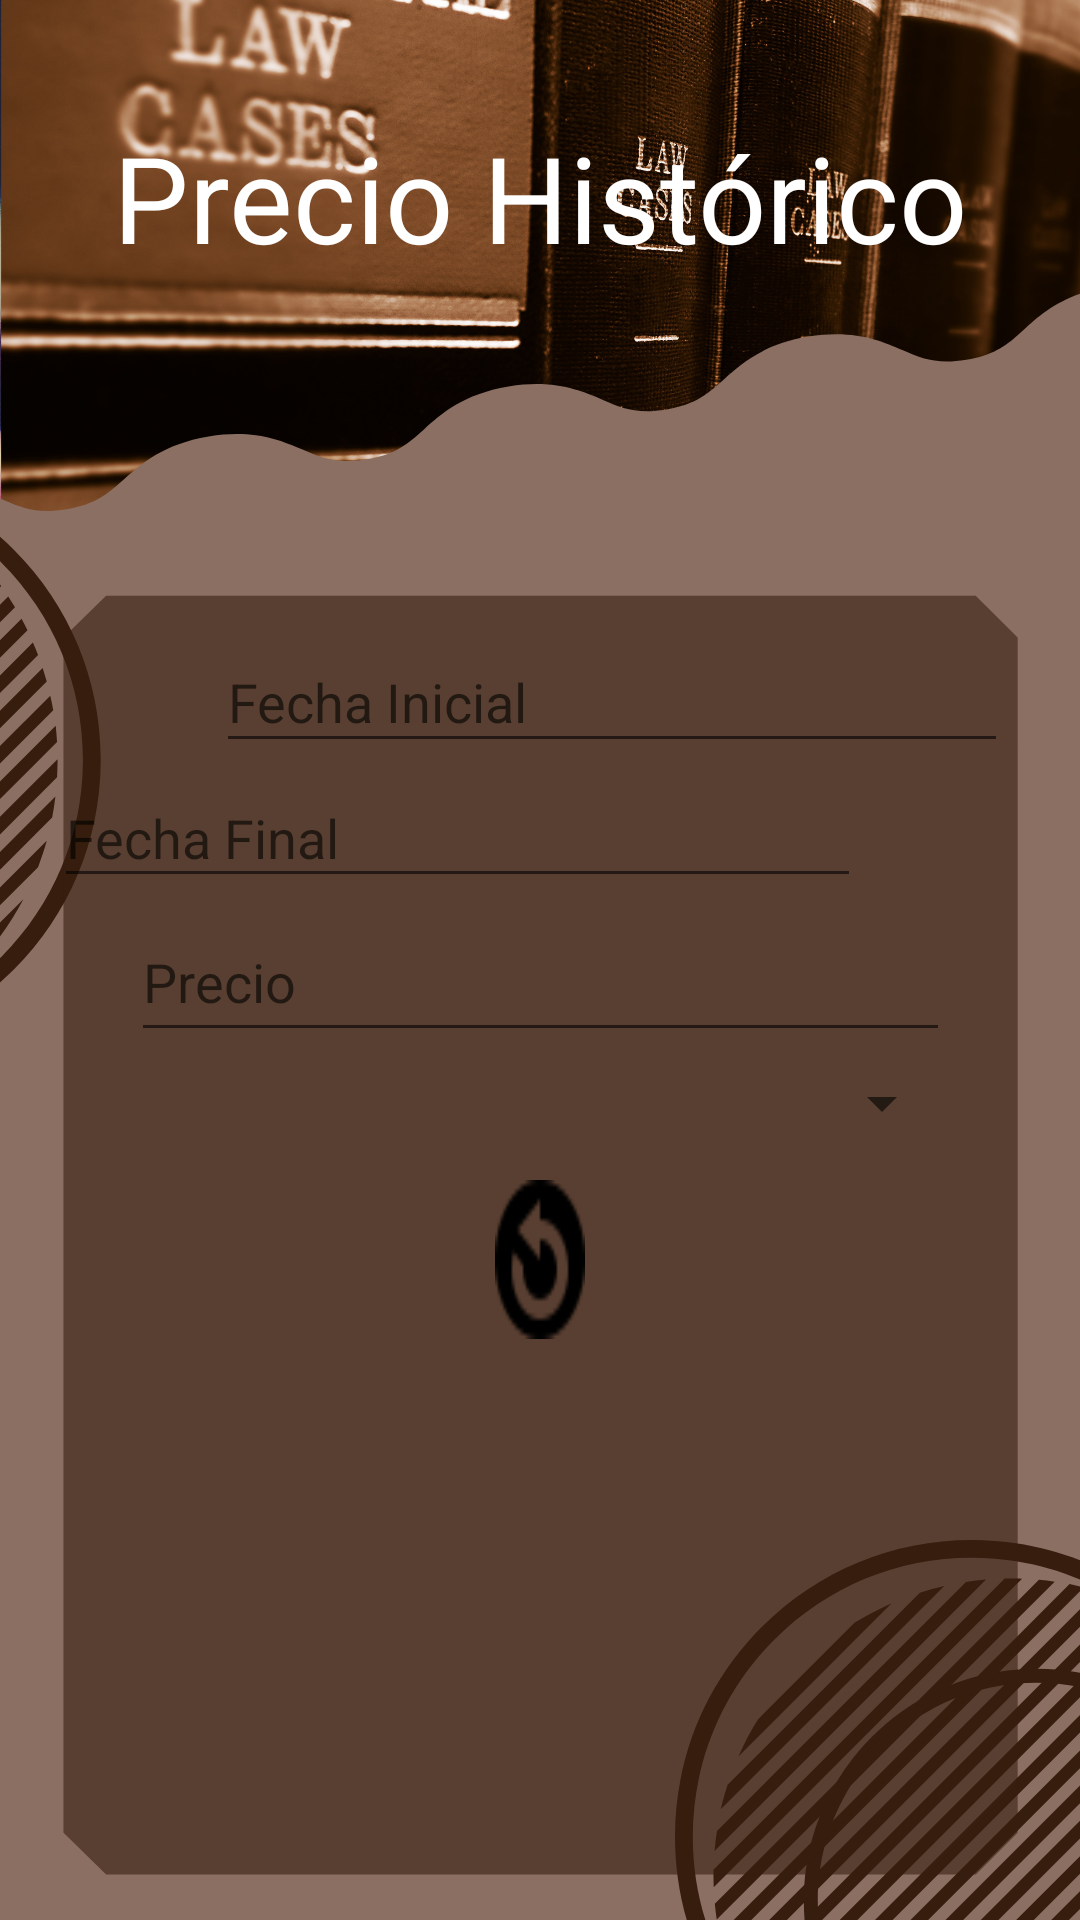

This screen was rendered from an Android layout file. Write that file and the resources it references.
<!-- AndroidManifest.xml: application theme Theme.PDM_2021_II_P3_PROYECTO3 -->
<!-- res/layout/activity_precio_historico.xml -->
<?xml version="1.0" encoding="utf-8"?>
<androidx.constraintlayout.widget.ConstraintLayout xmlns:android="http://schemas.android.com/apk/res/android"
    xmlns:app="http://schemas.android.com/apk/res-auto"
    xmlns:tools="http://schemas.android.com/tools"
    android:layout_width="match_parent"
    android:layout_height="match_parent"
    android:background="@drawable/fondoactivity"
    android:textAlignment="center"
    tools:context=".AbogadoActivity">

    <TextView
        android:id="@+id/txv"
        android:layout_width="wrap_content"
        android:layout_height="wrap_content"
        android:layout_marginTop="66dp"
        android:layout_marginBottom="118dp"
        android:text="Precio Histórico"
        android:textColor="@color/white"
        android:textSize="40dp"
        android:textStyle="normal"
        app:layout_constraintBottom_toTopOf="@+id/txtFechaInicial"
        app:layout_constraintEnd_toEndOf="parent"
        app:layout_constraintStart_toStartOf="parent"
        app:layout_constraintTop_toTopOf="parent" />

    <EditText
        android:id="@+id/txtFechaInicial"
        android:layout_width="264dp"
        android:layout_height="44dp"
        android:layout_marginStart="72dp"
        android:layout_marginEnd="72dp"
        android:layout_marginBottom="2dp"
        android:ems="10"
        android:maxLength="10"
        android:hint="Fecha Inicial"
        android:clickable="true"
        android:focusable="true"
        android:inputType="textPersonName"
        android:textColor="@color/white"
        app:layout_constraintBottom_toTopOf="@+id/txtFechaFinal"
        app:layout_constraintEnd_toEndOf="parent"
        app:layout_constraintHorizontal_bias="0.0"
        app:layout_constraintStart_toStartOf="parent"
        app:layout_constraintTop_toBottomOf="@+id/txv" />

    <EditText
        android:id="@+id/txtFechaFinal"
        android:layout_width="269dp"
        android:layout_height="43dp"
        android:layout_marginStart="73dp"
        android:layout_marginEnd="73dp"
        android:layout_marginBottom="43dp"
        android:ems="10"
        android:hint="Fecha Final"
        android:clickable="true"
        android:focusable="true"
        android:maxLength="10"
        android:inputType="textPersonName"
        android:textColor="@color/white"
        app:layout_constraintBottom_toTopOf="@+id/spnPrecioServicio"
        app:layout_constraintEnd_toEndOf="parent"
        app:layout_constraintHorizontal_bias="1.0"
        app:layout_constraintStart_toStartOf="parent"
        app:layout_constraintTop_toBottomOf="@+id/txtFechaInicial" />

    <Spinner
        android:id="@+id/spnPrecioServicio"
        android:layout_width="276dp"
        android:layout_height="51dp"
        android:layout_marginStart="68dp"
        android:layout_marginEnd="68dp"
        android:layout_marginBottom="71dp"
        app:layout_constraintBottom_toTopOf="@+id/lvwPrecio"
        app:layout_constraintEnd_toEndOf="parent"
        app:layout_constraintStart_toStartOf="parent"
        app:layout_constraintTop_toBottomOf="@+id/txtFechaFinal" />

    <Button
        android:id="@+id/btnGuardarPrecio"
        android:layout_width="0dp"
        android:layout_height="53dp"
        android:layout_marginStart="77dp"
        android:layout_marginEnd="58dp"
        android:background="@drawable/guardar"
        android:backgroundTint="@color/purple_700"
        app:layout_constraintEnd_toStartOf="@+id/btnActualizarPrecio"
        app:layout_constraintStart_toStartOf="parent"
        app:layout_constraintTop_toBottomOf="@+id/spnPrecioServicio" />

    <Button
        android:id="@+id/btnActualizarPrecio"
        android:layout_width="0dp"
        android:layout_height="53dp"
        android:layout_marginEnd="62dp"
        android:background="@drawable/actualizar"
        android:backgroundTint="@color/purple_700"
        app:layout_constraintEnd_toStartOf="@+id/btnEliminarPrecio"
        app:layout_constraintStart_toEndOf="@+id/btnGuardarPrecio"
        app:layout_constraintTop_toBottomOf="@+id/spnPrecioServicio" />

    <Button
        android:id="@+id/btnEliminarPrecio"
        android:layout_width="0dp"
        android:layout_height="53dp"
        android:layout_marginEnd="73dp"
        android:background="@drawable/eliminar"
        android:backgroundTint="@color/purple_700"
        app:layout_constraintEnd_toEndOf="parent"
        app:layout_constraintStart_toEndOf="@+id/btnActualizarPrecio"
        app:layout_constraintTop_toBottomOf="@+id/spnPrecioServicio" />

    <EditText
        android:id="@+id/txtPrecio"
        android:layout_width="273dp"
        android:layout_height="50dp"
        android:layout_marginStart="73dp"
        android:layout_marginTop="44dp"
        android:layout_marginEnd="73dp"
        android:layout_marginBottom="42dp"
        android:ems="10"
        android:hint="Precio"
        android:inputType="numberDecimal"
        android:textColor="@color/white"
        app:layout_constraintBottom_toBottomOf="@+id/spnPrecioServicio"
        app:layout_constraintEnd_toEndOf="parent"
        app:layout_constraintStart_toStartOf="parent"
        app:layout_constraintTop_toTopOf="@+id/txtFechaFinal" />

    <ListView
        android:id="@+id/lvwPrecio"
        android:layout_width="361dp"
        android:layout_height="203dp"
        android:layout_marginStart="26dp"
        android:layout_marginEnd="26dp"
        app:layout_constraintBottom_toBottomOf="parent"
        app:layout_constraintEnd_toEndOf="parent"
        app:layout_constraintHorizontal_bias="0.0"
        app:layout_constraintStart_toStartOf="parent"
        app:layout_constraintTop_toBottomOf="@+id/spnPrecioServicio" />

</androidx.constraintlayout.widget.ConstraintLayout>
<!-- resources referenced by this layout -->
<resources>
  <color name="purple_700">#20160A</color>
  <color name="white">#FFFFFFFF</color>
  <!-- drawable actualizar: png bitmap (drawable, 773 bytes) -->
  <!-- drawable fondoactivity: png bitmap (drawable, 672391 bytes) -->
  <style name="Theme.PDM_2021_II_P3_PROYECTO3" parent="Theme.MaterialComponents.DayNight.DarkActionBar">
          
          <item name="colorPrimary">@color/purple_500</item>
          <item name="colorPrimaryVariant">@color/purple_700</item>
          <item name="colorOnPrimary">@color/white</item>
          
          <item name="colorSecondary">@color/teal_200</item>
          <item name="colorSecondaryVariant">@color/teal_700</item>
          <item name="colorOnSecondary">@color/black</item>
          
          <item name="android:statusBarColor" tools:targetApi="l">?attr/colorPrimaryVariant</item>
          
      </style>
  <color name="purple_500">#000000</color>
  <color name="teal_200">#D36C35</color>
  <color name="teal_700">#876601</color>
  <color name="black">#FF000000</color>
</resources>
